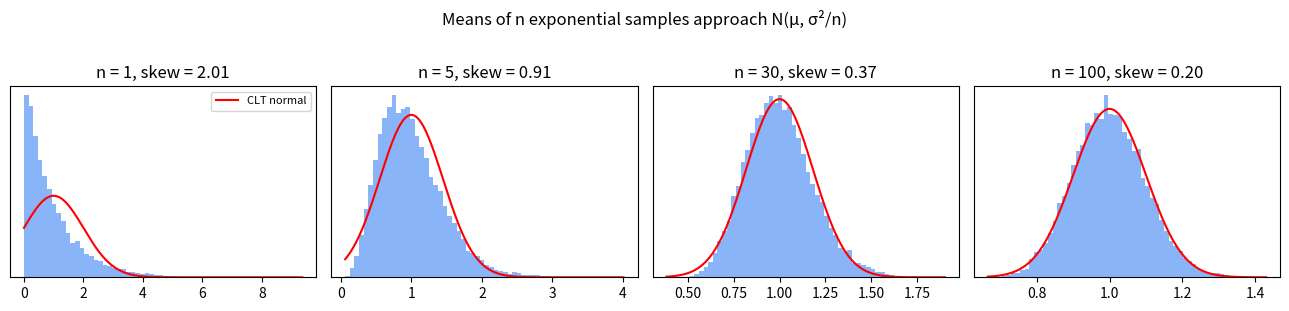

Recreate this plot in Python. (Note: this script raises an exception after producing the figure.)
"""Central Limit Theorem check: sample means of a skewed (exponential) distribution become normal.

Usage:  python notes/clt_demo.py   ->  prints the table in 04_probability_statistics.md, saves notes/clt_demo.png
"""
import os

import matplotlib.pyplot as plt
import numpy as np
from scipy import stats

rng = np.random.default_rng(0)
REPS, SIGMA = 20_000, 1.0  # Exponential(1): mean 1, std 1, skewness 2

fig, axes = plt.subplots(1, 4, figsize=(13, 3))
print("| n | skewness of mean (theory 2/sqrt(n)) | measured std / (sigma/sqrt(n)) |")
for ax, n in zip(axes, (1, 5, 30, 100)):
    means = rng.exponential(1.0, size=(REPS, n)).mean(axis=1)
    skew, ratio = stats.skew(means), means.std() / (SIGMA / np.sqrt(n))
    print(f"| {n} | {skew:.2f} ({2 / np.sqrt(n):.2f}) | {ratio:.3f} |")
    ax.hist(means, bins=60, density=True, color="#8ab4f8")
    x = np.linspace(means.min(), means.max(), 200)
    ax.plot(x, stats.norm.pdf(x, 1, SIGMA / np.sqrt(n)), "r", lw=1.5, label="CLT normal")
    ax.set_title(f"n = {n}, skew = {skew:.2f}")
    ax.set_yticks([])
axes[0].legend(fontsize=8)
fig.suptitle("Means of n exponential samples approach N(μ, σ²/n)", y=1.02)
fig.tight_layout()
fig.savefig(os.path.join(os.path.dirname(__file__), "clt_demo.png"), dpi=120, bbox_inches="tight")
